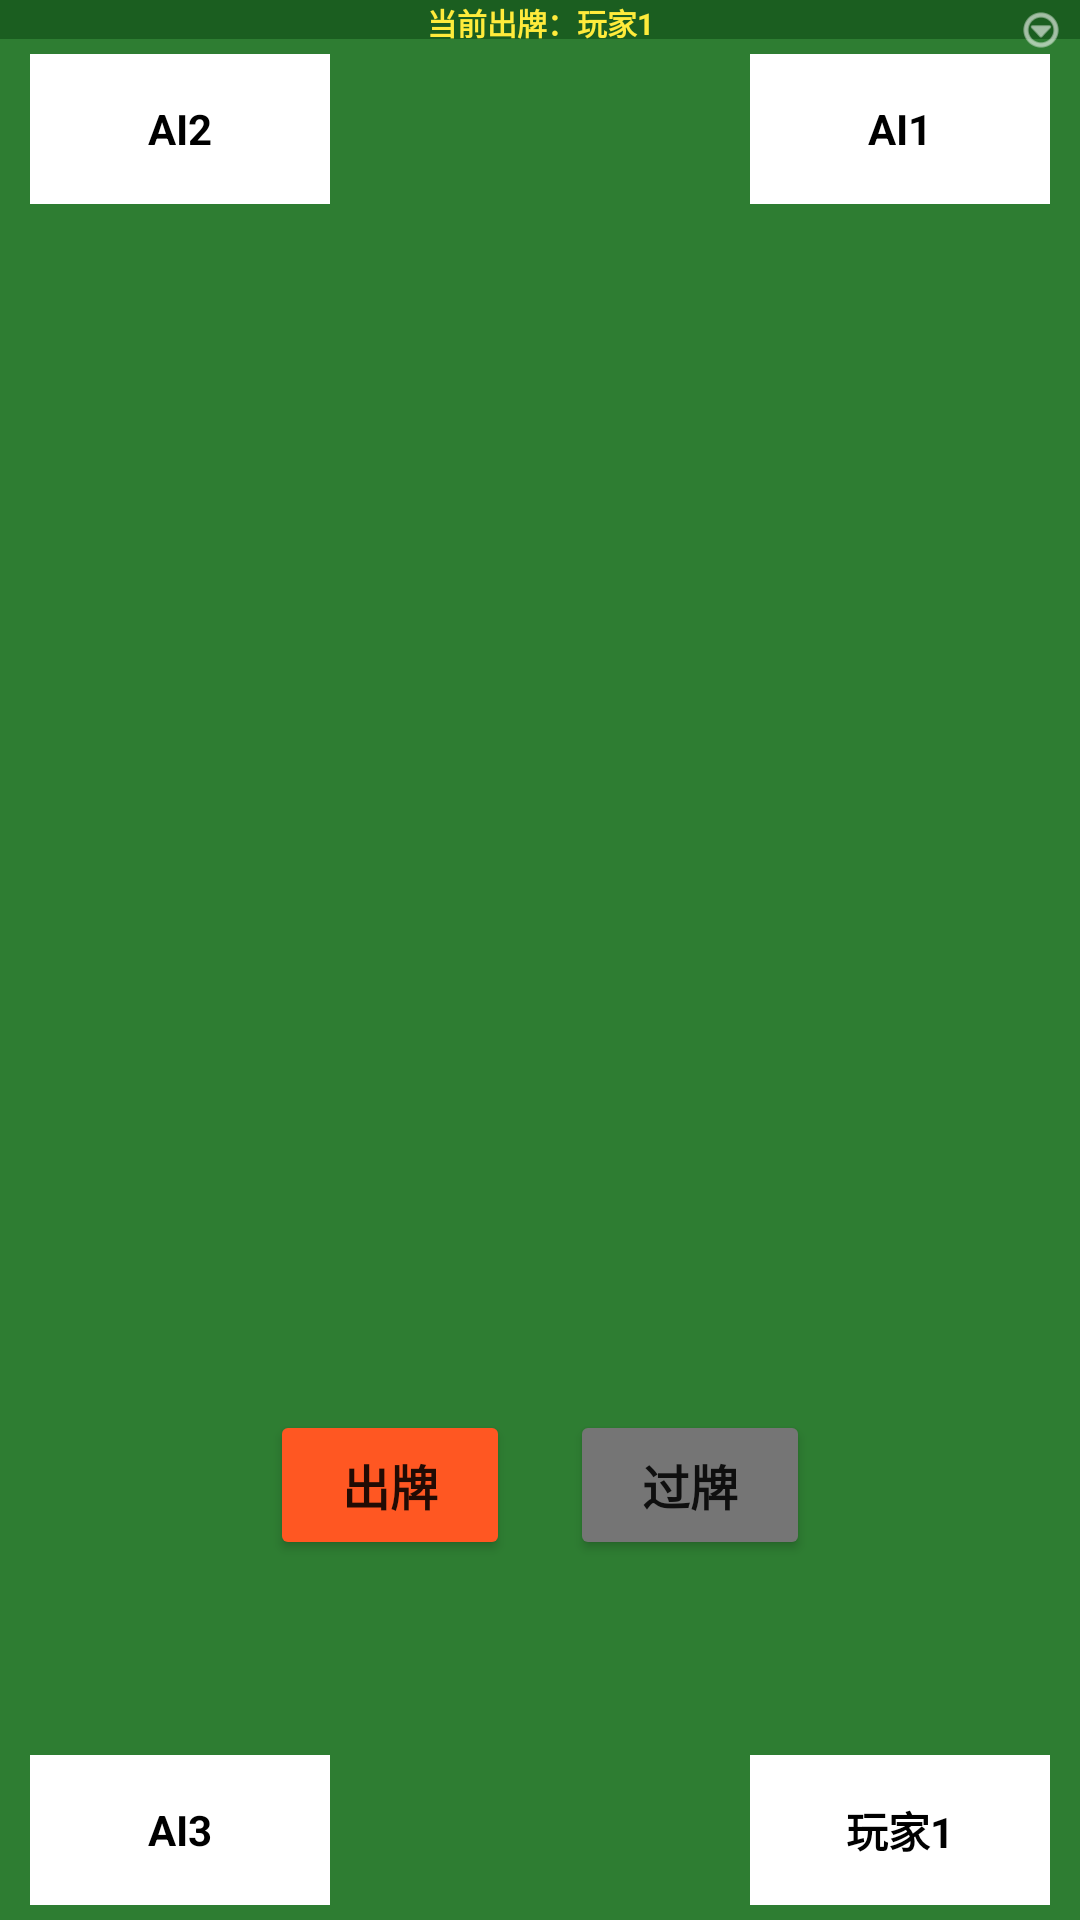

Reconstruct the res/layout file that produces this screen, plus the resources it refers to.
<!-- AndroidManifest.xml: activity theme Theme.Guandan -->
<!-- res/layout/activity_game.xml -->
<?xml version="1.0" encoding="utf-8"?>
<RelativeLayout xmlns:android="http://schemas.android.com/apk/res/android"
    xmlns:tools="http://schemas.android.com/tools"
    android:layout_width="match_parent"
    android:layout_height="match_parent"
    android:background="#2e7d32"
    tools:context=".ui.GameActivity">

    
    <TextView
        android:id="@+id/tv_current_player"
        android:layout_width="match_parent"
        android:layout_height="13dp"
        android:gravity="center"
        android:background="#1b5e20"
        android:text="当前出牌：玩家1"
        android:textSize="10sp"
        android:textColor="#ffeb3b"
        android:textStyle="bold"/>

    
    <ImageButton
        android:id="@+id/btn_settings"
        android:layout_width="16dp"
        android:layout_height="16dp"
        android:layout_alignParentTop="true"
        android:layout_alignParentEnd="true"
        android:layout_marginEnd="5dp"
        android:layout_marginTop="2dp"
        android:src="@android:drawable/ic_menu_more"
        android:background="?attr/selectableItemBackgroundBorderless"
        android:scaleType="fitCenter"
        android:tint="#ffffff"
        android:contentDescription="设置"/>

    
    <LinearLayout
        android:id="@+id/area_ai2"
        android:layout_width="100dp"
        android:layout_height="50dp"
        android:layout_below="@id/tv_current_player"
        android:layout_alignParentStart="true"
        android:layout_marginStart="10dp"
        android:layout_marginTop="5dp"
        android:orientation="vertical"
        android:gravity="center"
        android:background="#ffffff">

        <TextView
            android:id="@+id/tv_ai2"
            android:layout_width="match_parent"
            android:layout_height="match_parent"
            android:text="AI2"
            android:textSize="14sp"
            android:textColor="#000000"
            android:textStyle="bold"
            android:gravity="center"
            android:lineSpacingMultiplier="1.0"/>

    </LinearLayout>

    
    <LinearLayout
        android:id="@+id/layout_last_ai2"
        android:layout_width="wrap_content"
        android:layout_height="67dp"
        android:layout_below="@id/tv_current_player"
        android:layout_toEndOf="@id/area_ai2"
        android:layout_marginStart="10dp"
        android:layout_marginTop="5dp"
        android:orientation="horizontal"
        android:gravity="center"
        android:background="@android:color/transparent"
        android:visibility="gone"/>

    
    <TextView
        android:id="@+id/tv_pass_ai2"
        android:layout_width="wrap_content"
        android:layout_height="wrap_content"
        android:layout_below="@id/tv_current_player"
        android:layout_toEndOf="@id/area_ai2"
        android:layout_marginStart="10dp"
        android:layout_marginTop="20dp"
        android:text="过牌"
        android:textSize="20sp"
        android:textColor="#ff0000"
        android:textStyle="bold"
        android:visibility="gone"/>

    
    <LinearLayout
        android:id="@+id/area_ai1"
        android:layout_width="100dp"
        android:layout_height="50dp"
        android:layout_below="@id/tv_current_player"
        android:layout_alignParentEnd="true"
        android:layout_marginEnd="10dp"
        android:layout_marginTop="5dp"
        android:orientation="vertical"
        android:gravity="center"
        android:background="#ffffff">

        <TextView
            android:id="@+id/tv_ai1"
            android:layout_width="match_parent"
            android:layout_height="match_parent"
            android:text="AI1"
            android:textSize="14sp"
            android:textColor="#000000"
            android:textStyle="bold"
            android:gravity="center"
            android:lineSpacingMultiplier="1.0"/>

    </LinearLayout>

    
    <LinearLayout
        android:id="@+id/layout_last_ai1"
        android:layout_width="wrap_content"
        android:layout_height="67dp"
        android:layout_below="@id/tv_current_player"
        android:layout_toStartOf="@id/area_ai1"
        android:layout_marginEnd="10dp"
        android:layout_marginTop="5dp"
        android:orientation="horizontal"
        android:gravity="center"
        android:background="@android:color/transparent"
        android:visibility="gone"/>

    
    <TextView
        android:id="@+id/tv_pass_ai1"
        android:layout_width="wrap_content"
        android:layout_height="wrap_content"
        android:layout_below="@id/tv_current_player"
        android:layout_toStartOf="@id/area_ai1"
        android:layout_marginEnd="10dp"
        android:layout_marginTop="20dp"
        android:text="过牌"
        android:textSize="20sp"
        android:textColor="#ff0000"
        android:textStyle="bold"
        android:visibility="gone"/>

    
    <LinearLayout
        android:id="@+id/area_ai3"
        android:layout_width="100dp"
        android:layout_height="50dp"
        android:layout_above="@id/bottom_area"
        android:layout_alignParentStart="true"
        android:layout_marginStart="10dp"
        android:layout_marginBottom="5dp"
        android:orientation="vertical"
        android:gravity="center"
        android:background="#ffffff">

        <TextView
            android:id="@+id/tv_ai3"
            android:layout_width="match_parent"
            android:layout_height="match_parent"
            android:text="AI3"
            android:textSize="14sp"
            android:textColor="#000000"
            android:textStyle="bold"
            android:gravity="center"
            android:lineSpacingMultiplier="1.0"/>

    </LinearLayout>

    
    <LinearLayout
        android:id="@+id/layout_last_ai3"
        android:layout_width="wrap_content"
        android:layout_height="67dp"
        android:layout_above="@id/bottom_area"
        android:layout_toEndOf="@id/area_ai3"
        android:layout_marginStart="10dp"
        android:layout_marginBottom="5dp"
        android:orientation="horizontal"
        android:gravity="center"
        android:background="@android:color/transparent"
        android:visibility="gone"/>

    
    <TextView
        android:id="@+id/tv_pass_ai3"
        android:layout_width="wrap_content"
        android:layout_height="wrap_content"
        android:layout_above="@id/bottom_area"
        android:layout_toEndOf="@id/area_ai3"
        android:layout_marginStart="10dp"
        android:layout_marginBottom="20dp"
        android:text="过牌"
        android:textSize="20sp"
        android:textColor="#ff0000"
        android:textStyle="bold"
        android:visibility="gone"/>

    
    <LinearLayout
        android:id="@+id/area_player"
        android:layout_width="100dp"
        android:layout_height="50dp"
        android:layout_above="@id/bottom_area"
        android:layout_alignParentEnd="true"
        android:layout_marginEnd="10dp"
        android:layout_marginBottom="5dp"
        android:orientation="vertical"
        android:gravity="center"
        android:background="#ffffff">

        <TextView
            android:id="@+id/tv_player"
            android:layout_width="match_parent"
            android:layout_height="match_parent"
            android:text="玩家1"
            android:textSize="14sp"
            android:textColor="#000000"
            android:textStyle="bold"
            android:gravity="center"
            android:lineSpacingMultiplier="1.0"/>

    </LinearLayout>

    
    <LinearLayout
        android:id="@+id/layout_last_player"
        android:layout_width="wrap_content"
        android:layout_height="67dp"
        android:layout_above="@id/bottom_area"
        android:layout_toStartOf="@id/area_player"
        android:layout_marginEnd="10dp"
        android:layout_marginBottom="5dp"
        android:orientation="horizontal"
        android:gravity="center"
        android:background="@android:color/transparent"
        android:visibility="gone"/>

    
    <TextView
        android:id="@+id/tv_pass_player"
        android:layout_width="wrap_content"
        android:layout_height="wrap_content"
        android:layout_above="@id/bottom_area"
        android:layout_toStartOf="@id/area_player"
        android:layout_marginEnd="10dp"
        android:layout_marginBottom="20dp"
        android:text="过牌"
        android:textSize="20sp"
        android:textColor="#ff0000"
        android:textStyle="bold"
        android:visibility="gone"/>

    
    
    <LinearLayout
        android:id="@+id/layout_center_buttons"
        android:layout_width="wrap_content"
        android:layout_height="wrap_content"
        android:layout_centerHorizontal="true"
        android:layout_above="@id/bottom_area"
        android:layout_marginBottom="120dp"
        android:orientation="horizontal"
        android:gravity="center"
        android:background="@android:color/transparent">

        <Button
            android:id="@+id/btn_play_cards"
            android:layout_width="80dp"
            android:layout_height="50dp"
            android:text="出牌"
            android:textSize="16sp"
            android:textStyle="bold"
            android:backgroundTint="#ff5722"/>

        <Button
            android:id="@+id/btn_pass"
            android:layout_width="80dp"
            android:layout_height="50dp"
            android:layout_marginStart="20dp"
            android:text="过牌"
            android:textSize="16sp"
            android:textStyle="bold"
            android:backgroundTint="#757575"/>

    </LinearLayout>

    
    <LinearLayout
        android:id="@+id/bottom_area"
        android:layout_width="match_parent"
        android:layout_height="wrap_content"
        android:layout_alignParentBottom="true"
        android:orientation="horizontal"
        android:gravity="center"
        android:background="@android:color/transparent"
        android:padding="0dp">

        
        <androidx.recyclerview.widget.RecyclerView
            android:id="@+id/rv_cards"
            android:layout_width="wrap_content"
            android:layout_height="wrap_content"
            android:clipChildren="false"
            android:clipToPadding="false"
            android:paddingEnd="25dp"/>

    </LinearLayout>

</RelativeLayout>
<!-- resources referenced by this layout -->
<resources>
  <style name="Theme.Guandan" parent="Theme.MaterialComponents.DayNight.NoActionBar">
          
          <item name="colorPrimary">@color/purple_500</item>
          <item name="colorPrimaryVariant">@color/purple_700</item>
          <item name="colorOnPrimary">@color/white</item>
          
          <item name="colorSecondary">@color/teal_200</item>
          <item name="colorSecondaryVariant">@color/teal_700</item>
          <item name="colorOnSecondary">@color/black</item>
          
          <item name="android:background">@color/white</item>
          <item name="android:windowBackground">@color/white</item>
          
          <item name="android:windowFullscreen">true</item>
          <item name="android:windowNoTitle">true</item>
      </style>
  <color name="purple_500">#FF6200EE</color>
  <color name="purple_700">#FF3700B3</color>
  <color name="white">#FFFFFFFF</color>
  <color name="teal_200">#FF03DAC5</color>
  <color name="teal_700">#FF018786</color>
  <color name="black">#FF000000</color>
</resources>
